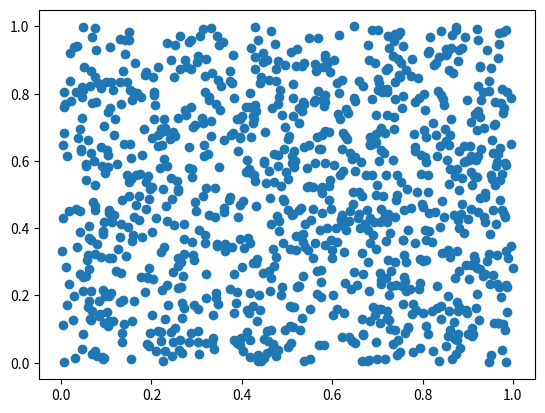

Generate this figure with matplotlib: (Note: this script raises an exception after producing the figure.)
import matplotlib.pyplot as plt
import numpy as np


# Fixing random state for reproducibility
np.random.seed(19680801)

def read_data():
    """Generate fake data"""
    x = np.random.random(1000)
    y = np.random.random(1000)

    return x, y


def process_data(x, y):
    # pretend to do something with it
    return x, y


def plot_data(x: list, y: list, fname: str):
    fig = plt.figure()
    ax = fig.add_subplot(111)

    ax.plot(x, y, 'o')
    #plt.show()
    fig.savefig(f'plots/{fname}.png')
    plt.close(fig)


for alpha in range(50):
    x, y = read_data()
    x, y = process_data(x, y)
    plot_data(x, y, str(alpha))